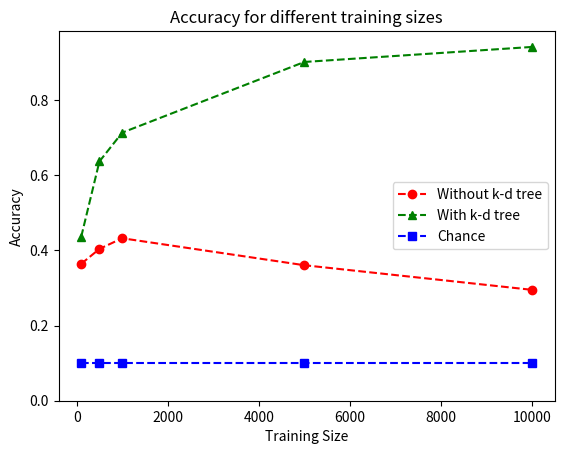

This figure's Python source:
import sys
import numpy as np
import matplotlib.pyplot as plt

if __name__ == "__main__":
    dataSize = np.array([100, 500, 1000, 5000, 10000])
    prePruningAccuracy = np.array([0.3384, 0.3996, 0.4326, 0.3597, 0.295])
    postPruningAccuracy = np.array([0.3643, 0.404, 0.4324, 0.3606, 0.2951])
    postPruningWithKdAccuracy = [0.4362, 0.6368, 0.7135, 0.9016, 0.9416]
    chanceAccuracy = [0.1 for i in range(len(dataSize))] 
    # chanceAccuracy = [0.1, 0.1, 0.1, 0.1, 0.1]
    fig = plt.figure(1)
    plt.title("Accuracy for different training sizes")
    plt.ylabel("Accuracy")
    plt.xlabel("Training Size")
    plt.plot(dataSize, postPruningAccuracy, 'ro--', label='Without k-d tree')
    plt.plot(dataSize, postPruningWithKdAccuracy, 'g^--', label='With k-d tree')
    plt.plot(dataSize, chanceAccuracy, 'bs--', label='Chance')
    # plt.plot(dataSize, prePruningAccuracy, 'bs--', label='Pre-pruning')
    plt.ylim(ymin=0)
    plt.legend(loc="best")
    plt.show()
    
    # save image to file
    fig.savefig('learning_curve.png')
